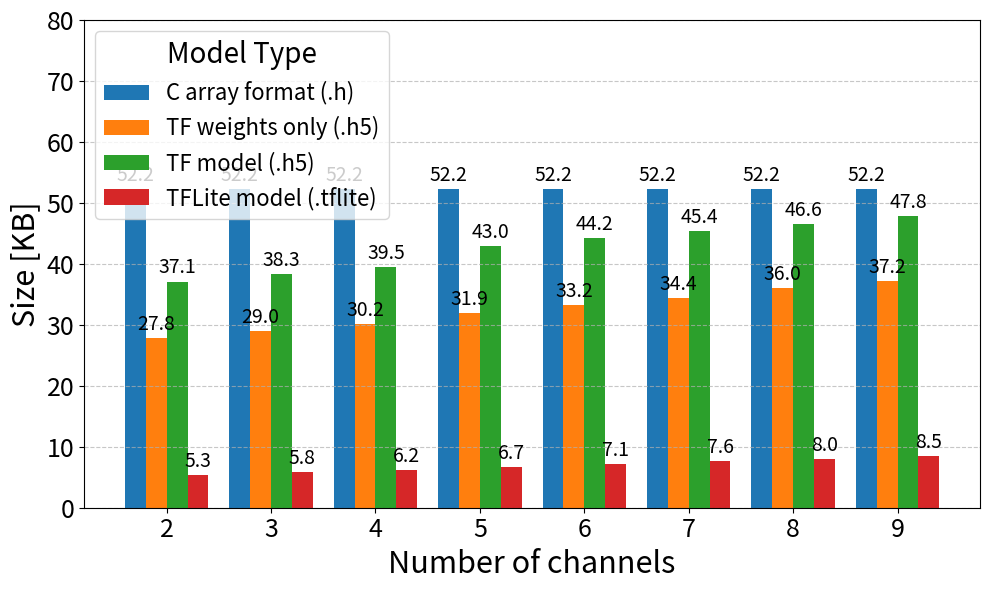

Recreate this plot in Python.
import matplotlib.pyplot as plt
import numpy as np

# Data
channels = ["2", "3", "4", "5", "6", "7", "8", "9"]  # X-axis labels
model_types = ["C array format (.h)", "TF weights only (.h5)", "TF model (.h5)", "TFLite model (.tflite)"]
model_sizes_kb = [
    [52.2, 52.2, 52.2, 52.2, 52.2, 52.2, 52.2, 52.2],  # Sizes for "model.h"
    [27.8, 29.0, 30.2, 31.9, 33.2, 34.4, 36.0, 37.2],  # Sizes for "TF weights only (.h5)"
    [37.1, 38.3, 39.5, 43.0, 44.2, 45.4, 46.6, 47.8],  # Sizes for "TF model (.h5)"
    [5.3, 5.8, 6.2, 6.7, 7.1, 7.6, 8.0, 8.5]   # Sizes for "TFLite model (.tflite)"
]

# Set up the bar width and x positions
bar_width = 0.2
x = np.arange(len(channels))

# Plot each model type
plt.figure(figsize=(10, 6))
for i, (model_type, sizes) in enumerate(zip(model_types, model_sizes_kb)):
    plt.bar(x + i * bar_width, sizes, width=bar_width, label=model_type)

# Customizing the plot
plt.xlabel("Number of channels", fontsize=22)
plt.ylabel("Size [KB]", fontsize=22)
plt.xticks(x + bar_width * (len(model_types) - 1) / 2, channels, fontsize=18)
plt.yticks(fontsize=18)

# Adjust legend with a larger title font size
plt.legend(
    title="Model Type", 
    title_fontsize=20,  # Font size for the title
    fontsize=16         # Font size for the legend labels
)
plt.grid(axis='y', linestyle='--', alpha=0.7)

# Annotate bar values (align closely with the top of each bar)
for i, sizes in enumerate(model_sizes_kb):
    for j, size in enumerate(sizes):
        plt.text(x[j] + i * bar_width, size + 0.5, f"{size}", ha='center', va='bottom', fontsize=14)

# Set y-axis limits
plt.ylim(0, 80)

# Display the plot
plt.tight_layout()
plt.show()
